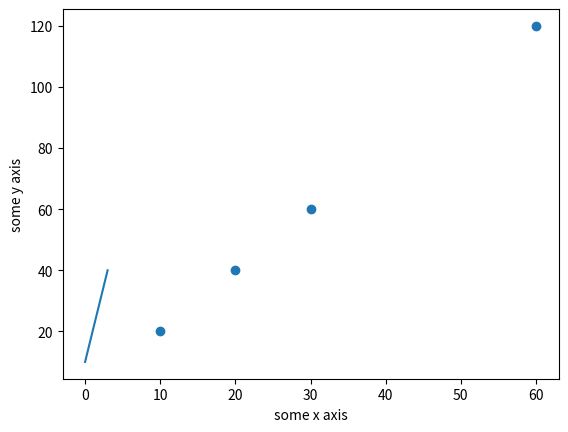

Reproduce this figure in Python.
# matplotlib crash course


# basic line plot
import matplotlib.pyplot as plt
import numpy
array = numpy.array([10, 20, 30, 40])
plt.plot(array)
plt.xlabel('some x axis')
plt.ylabel('some y axis')
plt.show()


# basic scatter plot
import matplotlib.pyplot as plt
import numpy
a = numpy.array([10, 20, 30, 60])
b = numpy.array([20, 40, 60, 120])
plt.scatter(a,b)
plt.xlabel('some x axis')
plt.ylabel('some y axis')
plt.show()










